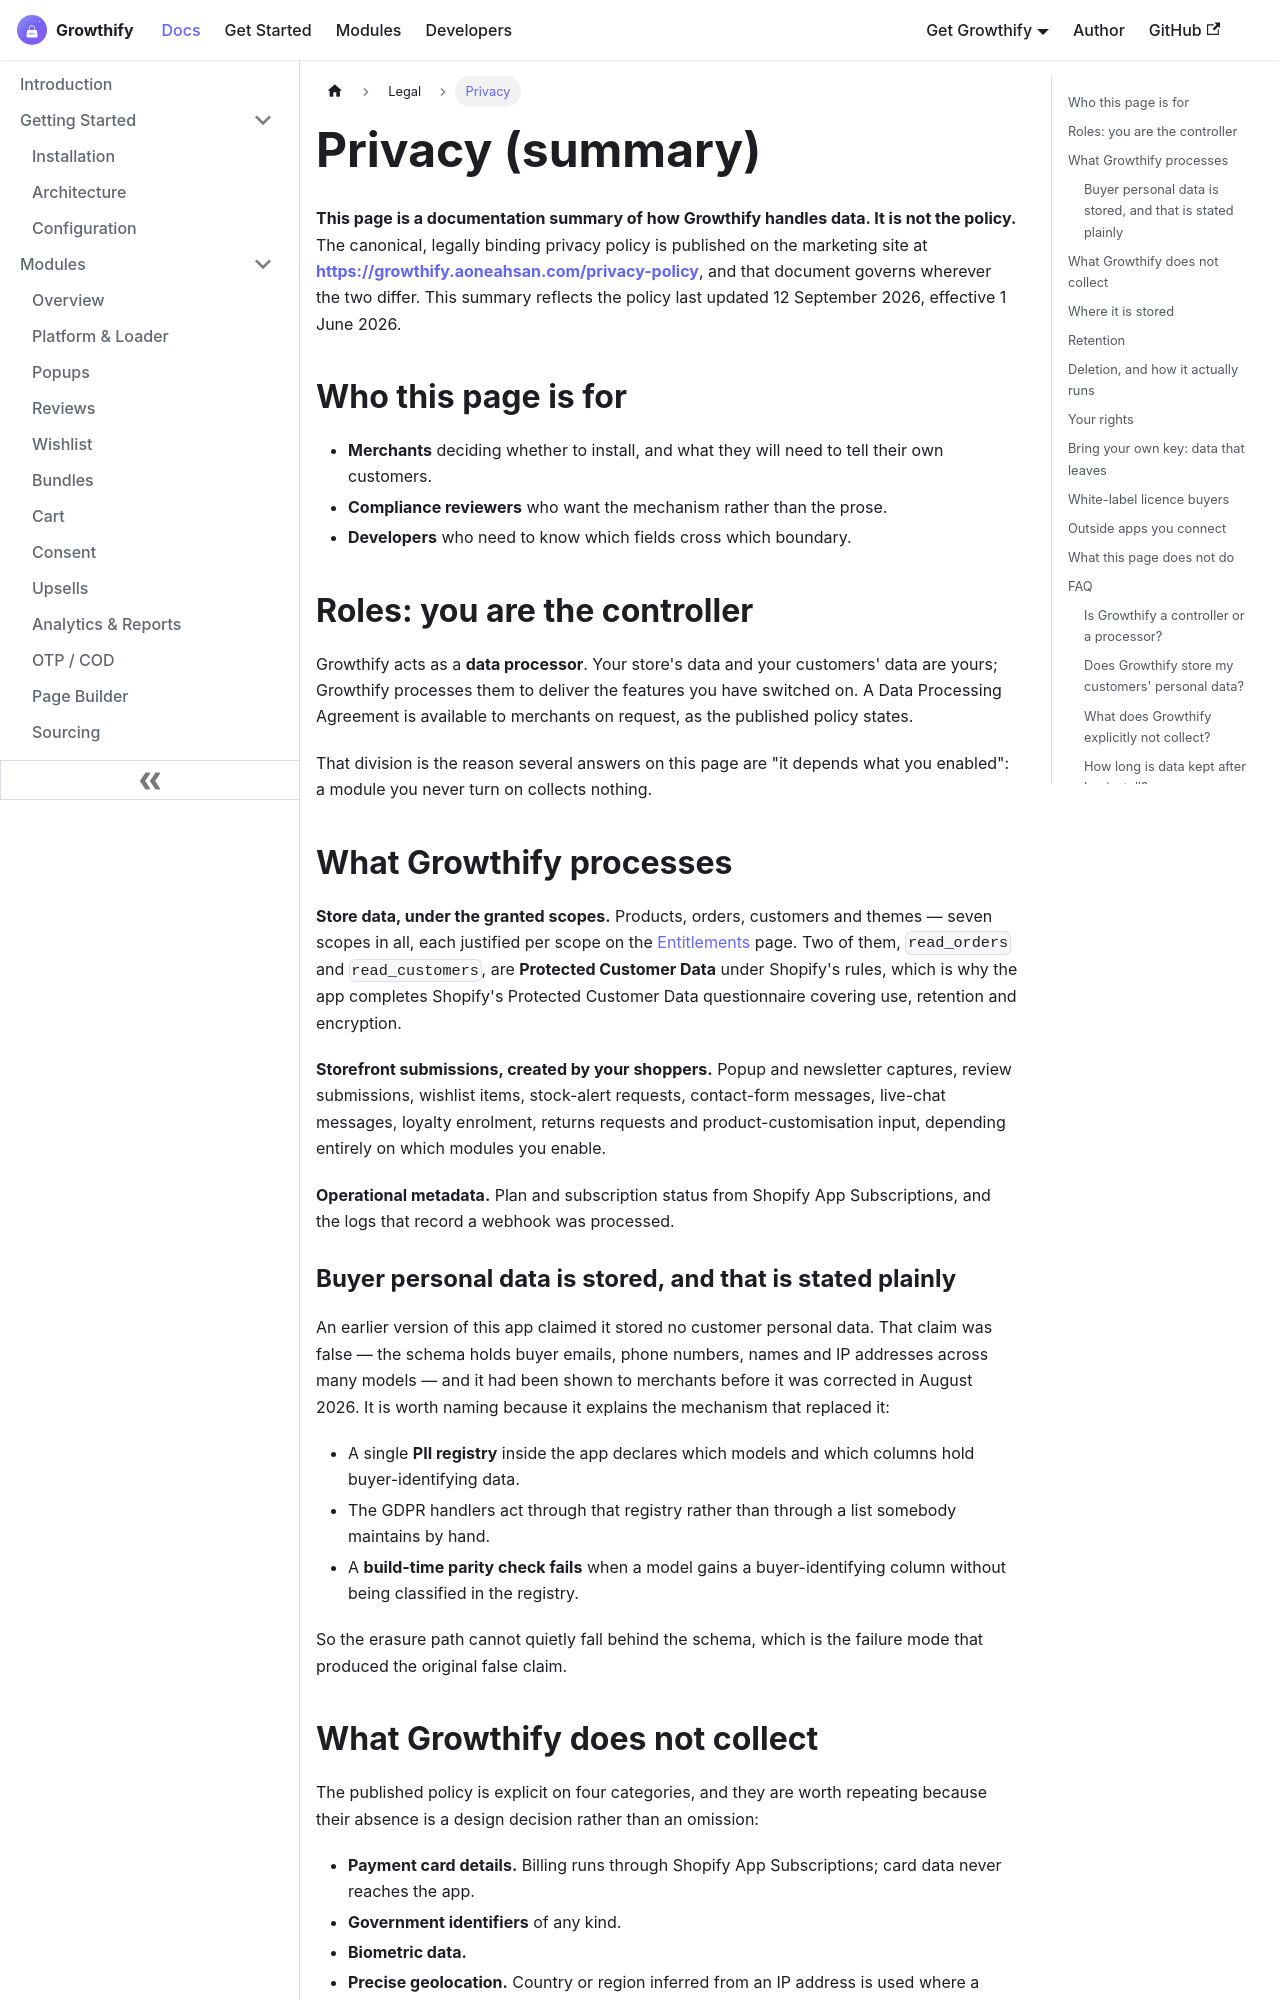

repository: aoneahsan/all-in-one-shopify-docs · page: legal/privacy.html · generator: docusaurus

---
id: privacy
title: "Growthify privacy summary for Shopify app merchants"
sidebar_label: Privacy
sidebar_position: 1
description: "A documentation summary of what Growthify processes, where it is stored, how long it is kept, and how the three GDPR webhooks export and erase it."
keywords: [growthify privacy, shopify app privacy, protected customer data, gdpr data processor, data retention, byok data flow]
---

<head>
  <script type="application/ld+json">
    {JSON.stringify({
      '@context': 'https://schema.org',
      '@type': 'FAQPage',
      mainEntity: [
        {
          '@type': 'Question',
          name: 'Is Growthify a data controller or a data processor?',
          acceptedAnswer: {
            '@type': 'Answer',
            text: 'A processor. The merchant is the controller of their store and customer data; Growthify processes it to provide the features the merchant has enabled.',
          },
        },
        {
          '@type': 'Question',
          name: 'Does Growthify store my customers personal data?',
          acceptedAnswer: {
            '@type': 'Answer',
            text: 'Yes, where the features you enable collect it: popup and SMS subscribers, review authors, stock alert requests, loyalty members, contact form messages and similar. Which models and columns hold buyer data is declared in a registry inside the app, and a build check fails if a new column of that kind is not classified.',
          },
        },
        {
          '@type': 'Question',
          name: 'What does Growthify explicitly not collect?',
          acceptedAnswer: {
            '@type': 'Answer',
            text: 'Payment card details, government identifiers, biometric data and precise geolocation. The published policy also states that Growthify does not sell data or share it with third parties for their own marketing.',
          },
        },
        {
          '@type': 'Question',
          name: 'How long is data kept after I uninstall?',
          acceptedAnswer: {
            '@type': 'Answer',
            text: 'Processing stops at uninstall. Shopify sends the shop/redact webhook about 48 hours later and the handler deletes the shop record and everything keyed to it. The published policy states an outer commitment of deletion within 30 days of uninstallation.',
          },
        },
        {
          '@type': 'Question',
          name: 'Where do the credentials I enter for email and SMS go?',
          acceptedAnswer: {
            '@type': 'Answer',
            text: 'They are encrypted with AES-256 before being stored, with a fresh initialisation vector per value, and decrypted only when a send is performed.',
          },
        },
        {
          '@type': 'Question',
          name: 'What happens to data when I use a bring-your-own-key feature?',
          acceptedAnswer: {
            '@type': 'Answer',
            text: 'It goes to the provider you configured, under that provider terms. The published policy is explicit that you are responsible for checking a provider you choose meets your requirements.',
          },
        },
        {
          '@type': 'Question',
          name: 'Does the age verification feature store dates of birth?',
          acceptedAnswer: {
            '@type': 'Answer',
            text: 'No. The published policy states that the age verification feature helps a merchant comply with age restrictions and does not collect or store birthdates.',
          },
        },
      ],
    })}
  </script>
</head>
